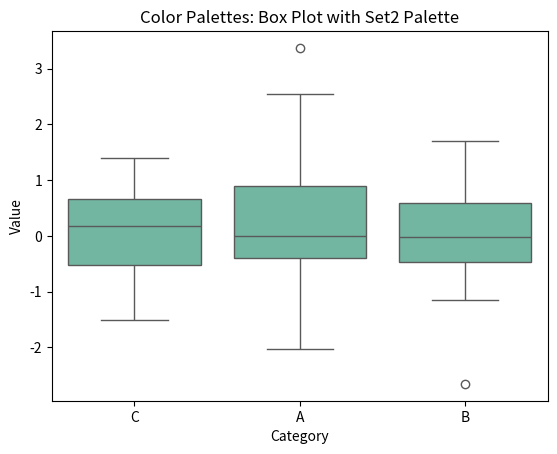

Write Python code to recreate this figure.
import seaborn as sns
import matplotlib.pyplot as plt
import pandas as pd
import numpy as np

# Create synthetic data
np.random.seed(42)
data = pd.DataFrame({
    'Category': np.random.choice(['A', 'B', 'C'], 100),
    'Value': np.random.normal(0, 1, 100)
})

# Set a custom color palette
custom_palette = sns.color_palette("Set2", 3)
sns.set_palette(custom_palette)

# Create a box plot with the custom palette
sns.boxplot(x='Category', y='Value', data=data)

# Add labels and title
plt.title('Color Palettes: Box Plot with Set2 Palette')
plt.xlabel('Category')
plt.ylabel('Value')

# Save the plot
plt.savefig('color_palettes.png')